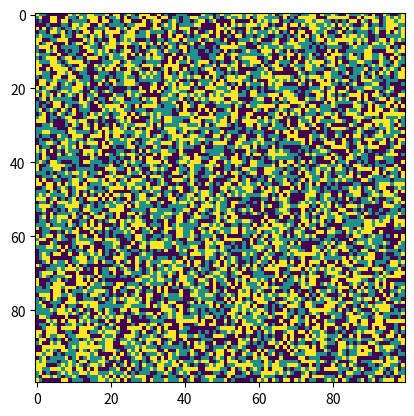

The matplotlib source for this figure:
# Same as voterModel1.py, but this time the agent will always change its opinion to the most frequent opinion in its neighborhood.
import numpy as np
import matplotlib.pyplot as plt
import matplotlib.animation as animation

rng = np.random.default_rng(0) # seed for reproducibility

# Parameters
m = 3 # Number of opinions
n = 100 # size of grid
p = 0.1 # Probability of interaction

opinions = np.arange(m) # Opinion labels

grid = rng.choice(opinions, (n, n))
next_grid = np.empty_like(grid)

def update_opinion(A, i, j):
    current = A[i, j]
    neighbors = [current]
    # If neighbors is empty, then one opinion will eventually dominate the grid.
    # If neighbors is instantiated with the current opinion, then the grid will converge to a steady state.
    for x in range(max(0, i-1), min(n, i+2)):
        for y in range(max(0, j-1), min(n, j+2)):
            if x != i or y != j:
                neighbors.append(A[x, y])
    most = np.bincount(neighbors).argmax()
    if np.sum(neighbors == most) == 2 or most == current:
        return current
    else:
        return most

def update_grid(A, B):
    for i in range(n):
        for j in range(n):
            if rng.random() < p:
                B[i, j] = update_opinion(A, i, j)
            else:
                B[i, j] = A[i, j]
    return B

def update(frame):
    global grid, next_grid
    next_grid = update_grid(grid, next_grid)
    grid, next_grid = next_grid, grid
    im.set_array(grid)
    time_text.set_text('Frame = %d' % frame)
    time_text.set_x(0.02)
    time_text.set_y(-1.25)
    return im, time_text


# Plot animation
fig, ax = plt.subplots()
im = ax.imshow(grid, cmap='viridis')
time_text = ax.text(0.02, -1.25, '', horizontalalignment='left', fontsize=12, color='black')

ani = animation.FuncAnimation(fig, update, frames=1000, interval=16)
plt.show()

